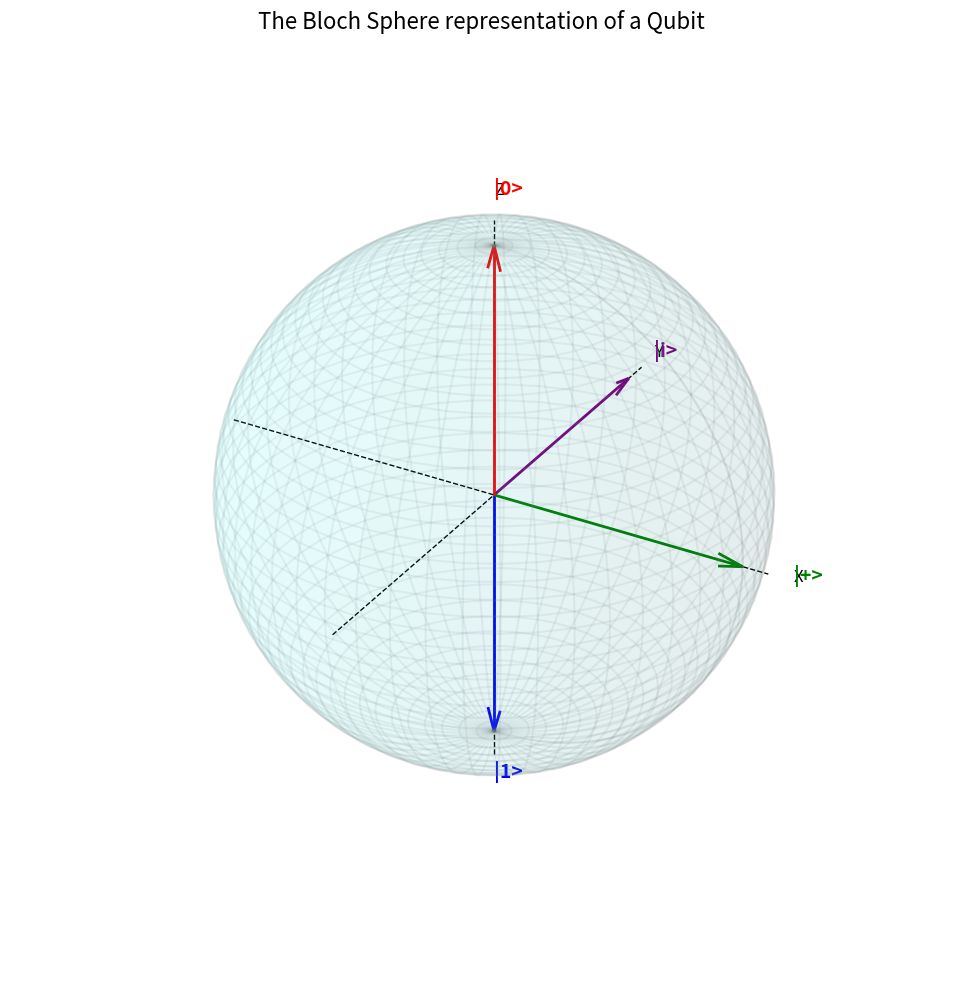
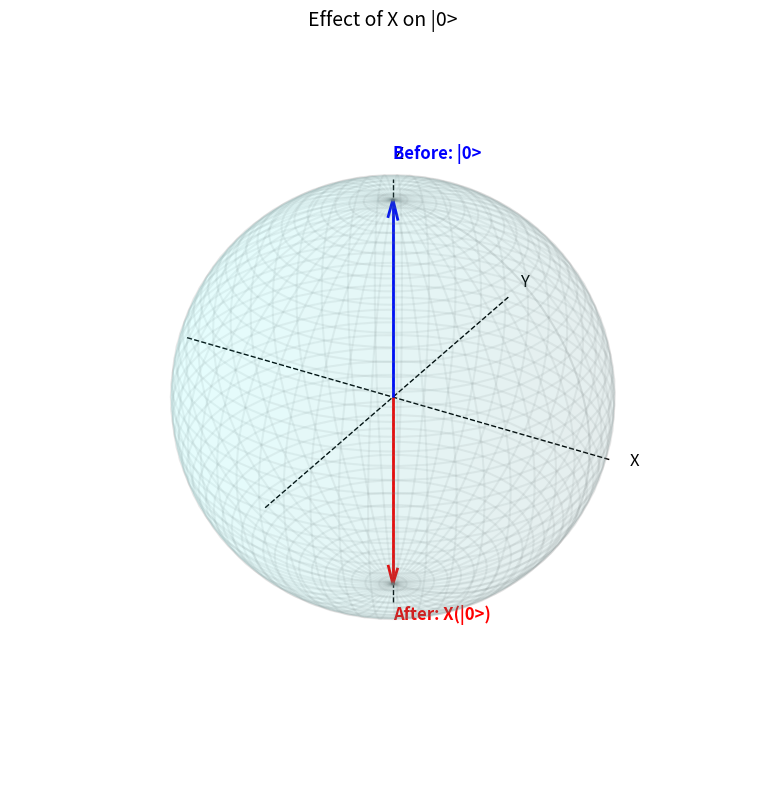
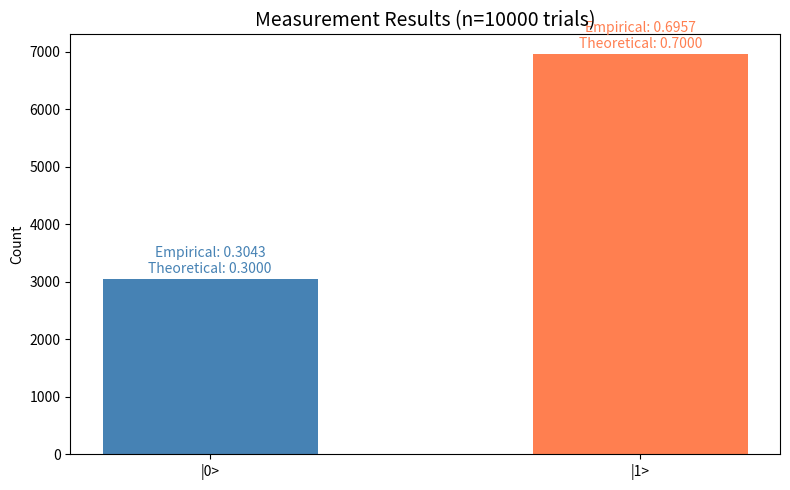

Here is the Python script that generated these plots, in order:
import numpy as np
import matplotlib.pyplot as plt

def plot_bloch_vector(ax, theta, phi, label, color='b'):
    """
    Plots a vector on the Bloch sphere given spherical coordinates.
    theta: angle from the Z axis (0 to pi)
    phi: angle from the X axis in the XY plane (0 to 2pi)
    """
    # Convert spherical coordinates to Cartesian coordinates for plotting
    x = np.sin(theta) * np.cos(phi)
    y = np.sin(theta) * np.sin(phi)
    z = np.cos(theta)
    
    # Draw the vector
    ax.quiver(0, 0, 0, x, y, z, color=color, arrow_length_ratio=0.1, linewidth=2)
    # Add the label slightly further out from the vector tip
    ax.text(x * 1.2, y * 1.2, z * 1.2, label, color=color, fontsize=14, fontweight='bold')

fig = plt.figure(figsize=(10, 10))
ax = fig.add_subplot(111, projection='3d')

# Draw the sphere surface
u = np.linspace(0, 2 * np.pi, 50)
v = np.linspace(0, np.pi, 50)
X = np.outer(np.cos(u), np.sin(v))
Y = np.outer(np.sin(u), np.sin(v))
Z = np.outer(np.ones(np.size(u)), np.cos(v))

# Plot a wireframe sphere
ax.plot_wireframe(X, Y, Z, color="gray", alpha=0.1)
ax.plot_surface(X, Y, Z, color="cyan", alpha=0.05)

# Plot the X, Y, Z axes inside the sphere
ax.plot([-1.1, 1.1], [0, 0], [0, 0], color='k', linestyle='--', linewidth=1)
ax.plot([0, 0], [-1.1, 1.1], [0, 0], color='k', linestyle='--', linewidth=1)
ax.plot([0, 0], [0, 0], [-1.1, 1.1], color='k', linestyle='--', linewidth=1)

# Label the axes
ax.text(1.2, 0, 0, 'X', color='k', fontsize=12)
ax.text(0, 1.2, 0, 'Y', color='k', fontsize=12)
ax.text(0, 0, 1.2, 'Z', color='k', fontsize=12)

# Plot some important states
# State |0> (North Pole: theta=0, phi=0)
plot_bloch_vector(ax, 0, 0, '|0>', color='red')

# State |1> (South Pole: theta=pi, phi=0)
plot_bloch_vector(ax, np.pi, 0, '|1>', color='blue')

# State |+> (Equator on X axis: theta=pi/2, phi=0)
# This is the equal superposition state (1/sqrt(2))(|0> + |1>)
plot_bloch_vector(ax, np.pi/2, 0, '|+>', color='green')

# State |i> (Equator on Y axis: theta=pi/2, phi=pi/2)
# This is the equal superposition state with an imaginary phase (1/sqrt(2))(|0> + i|1>)
plot_bloch_vector(ax, np.pi/2, np.pi/2, '|i>', color='purple')

# Formatting
ax.set_xlim([-1, 1])
ax.set_ylim([-1, 1])
ax.set_zlim([-1, 1])
ax.set_box_aspect([1,1,1])
ax.set_axis_off() # Hide the background grid for a cleaner look
plt.title('The Bloch Sphere representation of a Qubit', fontsize=16)
plt.tight_layout()
plt.show()

import numpy as np

ket0 = np.array([1, 0])
ket1 = np.array([0, 1])

# Pauli gates
X = np.array([[0, 1], [1, 0]])
Y = np.array([[0, -1j], [1j, 0]])
Z = np.array([[1, 0], [0, -1]])

# Hadamard gate
H = (1/np.sqrt(2)) * np.array([[1, 1], [1, -1]])

# Phase gates
S = np.array([[1, 0], [0, 1j]])
T = np.array([[1, 0], [0, np.exp(1j * np.pi / 4)]])

print("Basis states:")
print(f"|0> = {ket0}")
print(f"|1> = {ket1}")
print()

print("X Gate (Pauli-X, NOT gate):")
print(f"X|0> = {X @ ket0}")
print(f"X|1> = {X @ ket1}")
print()

print("Z Gate (Pauli-Z):")
print(f"Z|0> = {Z @ ket0}")
print(f"Z|1> = {Z @ ket1}")
print()

print("Y Gate (Pauli-Y):")
print(f"Y|0> = {Y @ ket0}")
print(f"Y|1> = {Y @ ket1}")
print()

print("H Gate (Hadamard):")
print(f"H|0> = {H @ ket0}")
print(f"H|1> = {H @ ket1}")
print(f"H^2 = I? {np.allclose(H @ H, np.eye(2))}")
print()

print("S Gate (Phase gate):")
print(f"S|0> = {S @ ket0}")
print(f"S|1> = {S @ ket1}")
print()

print("T Gate:")
print(f"T|0> = {T @ ket0}")
print(f"T|1> = {T @ ket1}")

import numpy as np
import matplotlib.pyplot as plt
from math import pi

def plot_bloch_vector(ax, theta, phi, label, color='b'):
    x = np.sin(theta) * np.cos(phi)
    y = np.sin(theta) * np.sin(phi)
    z = np.cos(theta)
    ax.quiver(0, 0, 0, x, y, z, color=color, arrow_length_ratio=0.1, linewidth=2)
    ax.text(x * 1.2, y * 1.2, z * 1.2, label, color=color, fontsize=12, fontweight='bold')

def apply_and_plot(state_label, theta, phi, gate, gate_name):
    alpha = np.cos(theta/2)
    beta = np.exp(1j * phi) * np.sin(theta/2)
    state = np.array([alpha, beta])

    new_state = gate @ state

    alpha_new, beta_new = new_state[0], new_state[1]
    theta_new = 2 * np.arccos(np.abs(alpha_new))
    phi_new = np.angle(beta_new) - np.angle(alpha_new)

    fig = plt.figure(figsize=(8, 8))
    ax = fig.add_subplot(111, projection='3d')

    u = np.linspace(0, 2 * np.pi, 50)
    v = np.linspace(0, np.pi, 50)
    X = np.outer(np.cos(u), np.sin(v))
    Y = np.outer(np.sin(u), np.sin(v))
    Z = np.outer(np.ones(np.size(u)), np.cos(v))
    ax.plot_wireframe(X, Y, Z, color="gray", alpha=0.1)
    ax.plot_surface(X, Y, Z, color="cyan", alpha=0.05)

    ax.plot([-1.1, 1.1], [0, 0], [0, 0], color='k', linestyle='--', linewidth=1)
    ax.plot([0, 0], [-1.1, 1.1], [0, 0], color='k', linestyle='--', linewidth=1)
    ax.plot([0, 0], [0, 0], [-1.1, 1.1], color='k', linestyle='--', linewidth=1)
    ax.text(1.2, 0, 0, 'X', color='k', fontsize=12)
    ax.text(0, 1.2, 0, 'Y', color='k', fontsize=12)
    ax.text(0, 0, 1.2, 'Z', color='k', fontsize=12)

    plot_bloch_vector(ax, theta, phi, f'Before: {state_label}', color='blue')
    plot_bloch_vector(ax, theta_new, phi_new, f'After: {gate_name}({state_label})', color='red')

    ax.set_xlim([-1, 1])
    ax.set_ylim([-1, 1])
    ax.set_zlim([-1, 1])
    ax.set_box_aspect([1,1,1])
    ax.set_axis_off()
    plt.title(f'Effect of {gate_name} on {state_label}', fontsize=14)
    plt.tight_layout()
    plt.show()

X = np.array([[0, 1], [1, 0]])
apply_and_plot('|0>', 0, 0, X, 'X')

import numpy as np
import matplotlib.pyplot as plt

alpha = np.sqrt(0.3)
beta = np.sqrt(0.7)
state = np.array([alpha, beta])

print(f"State: |psi> = sqrt({alpha**2:.1f})|0> + sqrt({beta**2:.1f})|1>")
print(f"Theoretical probabilities: P(0) = {alpha**2:.3f}, P(1) = {beta**2:.3f}")
print()

n_trials = 10000
rng = np.random.default_rng(42)
results = []

for _ in range(n_trials):
    r = rng.random()
    if r < alpha**2:
        results.append(0)
    else:
        results.append(1)

results = np.array(results)
empirical_p0 = np.mean(results == 0)
empirical_p1 = np.mean(results == 1)

print(f"After {n_trials} measurements:")
print(f"  |0> count: {np.sum(results == 0)}  (P(0) = {empirical_p0:.4f})")
print(f"  |1> count: {np.sum(results == 1)}  (P(1) = {empirical_p1:.4f})")
print()

fig, ax = plt.subplots(figsize=(8, 5))
counts = [np.sum(results == 0), np.sum(results == 1)]
ax.bar(['|0>', '|1>'], counts, color=['steelblue', 'coral'], width=0.5)
ax.set_ylabel('Count')
ax.set_title(f'Measurement Results (n={n_trials} trials)', fontsize=14)
ax.text(0, counts[0] + 50, f'Empirical: {empirical_p0:.4f}\nTheoretical: {alpha**2:.4f}',
        ha='center', va='bottom', fontsize=10, color='steelblue')
ax.text(1, counts[1] + 50, f'Empirical: {empirical_p1:.4f}\nTheoretical: {beta**2:.4f}',
        ha='center', va='bottom', fontsize=10, color='coral')
plt.tight_layout()
plt.show()

import numpy as np

ket0 = np.array([1, 0])
ket1 = np.array([0, 1])

# Two-qubit basis via tensor product
ket00 = np.kron(ket0, ket0)
ket01 = np.kron(ket0, ket1)
ket10 = np.kron(ket1, ket0)
ket11 = np.kron(ket1, ket1)

print("Two-qubit basis states:")
print(f"|00> = {ket00}")
print(f"|01> = {ket01}")
print(f"|10> = {ket10}")
print(f"|11> = {ket11}")
print()

# Bell state
bell = (ket00 + ket11) / np.sqrt(2)
print(f"Bell state (|00> + |11>)/sqrt(2):")
print(f"|psi> = {bell}")
print()

print("Can the Bell state be factored?")
print("If |psi> = (a|0> + b|1>) tensor (c|0> + d|1>),")
print("then |psi> = [a*c, a*d, b*c, b*d].")
print("For Bell state: a*c = 1/sqrt(2), a*d = 0, b*c = 0, b*d = 1/sqrt(2)")
print("a*d = 0 implies a=0 or d=0. But a*c != 0, so a != 0, thus d=0.")
print("But then b*d = 0 != 1/sqrt(2). Contradiction!")
print("The Bell state CANNOT be factored. It is ENTANGLED.")
print()

# CNOT gate
CNOT = np.array([[1, 0, 0, 0],
                 [0, 1, 0, 0],
                 [0, 0, 0, 1],
                 [0, 0, 1, 0]])

print("CNOT Gate:")
print(CNOT)
print()
print("CNOT on basis states:")
print(f"CNOT|00> = {CNOT @ ket00}  (|00>)")
print(f"CNOT|01> = {CNOT @ ket01}  (|01>)")
print(f"CNOT|10> = {CNOT @ ket10}  (|11>)")
print(f"CNOT|11> = {CNOT @ ket11}  (|10>)")

import numpy as np

ket0 = np.array([1, 0])
ket1 = np.array([0, 1])

H = (1/np.sqrt(2)) * np.array([[1, 1], [1, -1]])
X = np.array([[0, 1], [1, 0]])
S = np.array([[1, 0], [0, 1j]])
T = np.array([[1, 0], [0, np.exp(1j * np.pi / 4)]])

print("=" * 60)
print("Exercise 1: Apply H then X to |0>")
print("=" * 60)
result = X @ (H @ ket0)
print(f"X(H|0>) = {result}")
print(f"= {result[0]:.4f}|0> + {result[1]:.4f}|1>")
print()

print("=" * 60)
print("Exercise 2: Random qubit state measurement probabilities")
print("=" * 60)
rng = np.random.default_rng(123)
theta = np.pi * rng.random()
phi = 2 * np.pi * rng.random()
alpha = np.cos(theta/2)
beta = np.exp(1j * phi) * np.sin(theta/2)
print(f"Random state: theta={theta:.4f}, phi={phi:.4f}")
print(f"|psi> = {alpha:.4f}|0> + ({beta:.4f})|1>")
print(f"P(0) = |alpha|^2 = {np.abs(alpha)**2:.4f}")
print(f"P(1) = |beta|^2 = {np.abs(beta)**2:.4f}")
print(f"Sum = {np.abs(alpha)**2 + np.abs(beta)**2:.4f}")
print()

print("=" * 60)
print("Exercise 3: Show X.Z != Z.X")
print("=" * 60)
XZ = X @ Z
ZX = Z @ X
print(f"X.Z =")
print(XZ)
print()
print(f"Z.X =")
print(ZX)
print()
print(f"X.Z == Z.X? {np.allclose(XZ, ZX)}")
print()

print("=" * 60)
print("Exercise 4: Map |0> to (|0> + i|1>)/sqrt(2)")
print("=" * 60)
target = (ket0 + 1j * ket1) / np.sqrt(2)
result_seq = S @ (H @ ket0)
print(f"Target state: {target}")
print(f"With S(H|0>): {result_seq}")
print(f"Match? {np.allclose(result_seq, target)}")
print(f"Sequence: |0> --H--> |+> --S--> (|0> + i|1>)/sqrt(2)")
